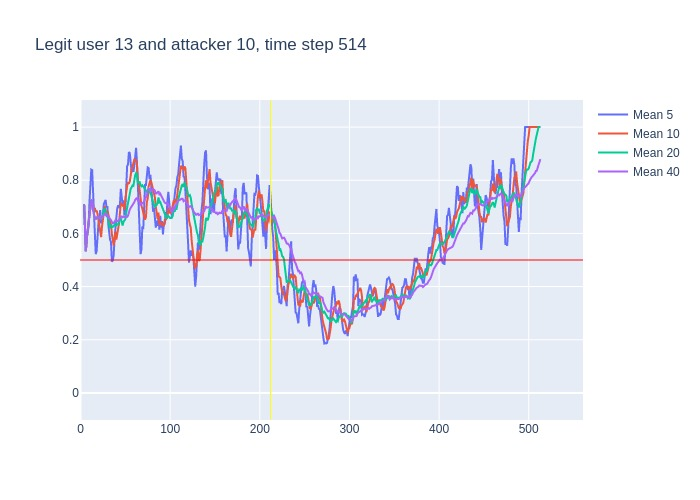

The file beside this chart, header and first rows:
, time, confidence, avg_5_conf, avg_10_conf, avg_20_conf, avg_40_conf, real_user, predicted, user_count
0, 3, 0.71, , , , , 13, 13, 16
1, 4, 0.46, 0.71, 0.71, 0.71, 0.71, 13, 13, 16
2, 5, 0.43, 0.585, 0.585, 0.585, 0.585, 13, 13, 16
3, 6, 0.73, 0.5333, 0.5333, 0.5333, 0.5333, 13, 13, 16
4, 7, 0.71, 0.5825, 0.5825, 0.5825, 0.5825, 13, 13, 16
5, 8, 0.8, 0.608, 0.608, 0.608, 0.608, 13, 13, 16
6, 9, 0.92, 0.626, 0.64, 0.64, 0.64, 13, 13, 16
7, 10, 0.84, 0.718, 0.68, 0.68, 0.68, 13, 13, 16
8, 11, 0.93, 0.8, 0.7, 0.7, 0.7, 13, 13, 16
9, 12, 0.7, 0.84, 0.7256, 0.7256, 0.7256, 13, 13, 16
10, 13, 0.33, 0.838, 0.723, 0.723, 0.723, 13, 11, 16
11, 14, 0.5, 0.744, 0.685, 0.6873, 0.6873, 13, 13, 16
12, 15, 0.5, 0.66, 0.689, 0.6717, 0.6717, 13, 13, 16
13, 16, 0.58, 0.592, 0.696, 0.6585, 0.6585, 13, 13, 16
14, 17, 0.76, 0.522, 0.681, 0.6529, 0.6529, 13, 13, 16
15, 18, 0.67, 0.534, 0.686, 0.66, 0.66, 13, 13, 16
16, 19, 0.67, 0.602, 0.673, 0.6606, 0.6606, 13, 13, 16
17, 20, 0.6, 0.636, 0.648, 0.6612, 0.6612, 13, 13, 16
18, 21, 0.74, 0.656, 0.624, 0.6578, 0.6578, 13, 13, 16
19, 22, 0.51, 0.688, 0.605, 0.6621, 0.6621, 13, 13, 16
20, 23, 0.73, 0.638, 0.586, 0.6545, 0.6545, 13, 13, 16
21, 24, 0.76, 0.65, 0.626, 0.6555, 0.6581, 13, 13, 16
22, 25, 0.81, 0.668, 0.652, 0.6705, 0.6627, 13, 13, 16
23, 26, 0.78, 0.71, 0.683, 0.6895, 0.6691, 13, 13, 16
24, 27, 0.55, 0.718, 0.703, 0.692, 0.6738, 13, 13, 16
25, 28, 0.59, 0.726, 0.682, 0.684, 0.6688, 13, 13, 16
26, 29, 0.78, 0.698, 0.674, 0.6735, 0.6658, 13, 13, 16
27, 30, 0.47, 0.702, 0.685, 0.6665, 0.67, 13, 13, 16
28, 31, 0.56, 0.634, 0.672, 0.648, 0.6629, 13, 13, 16
29, 32, 0.48, 0.59, 0.654, 0.6295, 0.6593, 13, 13, 16
30, 33, 0.55, 0.576, 0.651, 0.6185, 0.6533, 13, 13, 16
31, 34, 0.41, 0.568, 0.633, 0.6295, 0.65, 13, 13, 16
32, 35, 0.49, 0.494, 0.598, 0.625, 0.6425, 13, 13, 16
33, 36, 0.66, 0.498, 0.566, 0.6245, 0.6379, 13, 13, 16
34, 37, 0.79, 0.518, 0.554, 0.6285, 0.6385, 13, 13, 16
35, 38, 0.88, 0.58, 0.578, 0.63, 0.6429, 13, 13, 16
36, 39, 0.48, 0.646, 0.607, 0.6405, 0.6494, 13, 13, 16
37, 40, 0.66, 0.66, 0.577, 0.631, 0.6449, 13, 13, 16
38, 41, 0.72, 0.694, 0.596, 0.634, 0.6453, 13, 13, 16
39, 42, 0.74, 0.706, 0.612, 0.633, 0.6472, 13, 13, 16
40, 43, 0.95, 0.696, 0.638, 0.6445, 0.6495, 13, 13, 16
41, 44, 0.77, 0.71, 0.678, 0.6555, 0.6555, 13, 13, 16
42, 45, 0.44, 0.768, 0.714, 0.656, 0.6633, 13, 13, 16
43, 46, 0.62, 0.724, 0.709, 0.6375, 0.6635, 13, 13, 16
44, 47, 0.84, 0.704, 0.705, 0.6295, 0.6607, 13, 13, 16
45, 48, 0.67, 0.724, 0.71, 0.644, 0.664, 13, 13, 16
46, 49, 0.88, 0.668, 0.689, 0.648, 0.6607, 13, 13, 16
47, 50, 0.97, 0.69, 0.729, 0.653, 0.6598, 13, 13, 16
48, 51, 0.9, 0.796, 0.76, 0.678, 0.663, 13, 13, 16
49, 52, 0.88, 0.852, 0.778, 0.695, 0.6623, 13, 13, 16
50, 53, 0.9, 0.86, 0.792, 0.715, 0.6668, 13, 13, 16
51, 54, 0.86, 0.906, 0.787, 0.7325, 0.681, 13, 13, 16
52, 55, 0.75, 0.902, 0.796, 0.755, 0.69, 13, 13, 16
53, 56, 0.76, 0.858, 0.827, 0.768, 0.6963, 13, 13, 16
54, 57, 0.94, 0.83, 0.841, 0.773, 0.7007, 13, 13, 16
55, 58, 0.85, 0.842, 0.851, 0.7805, 0.7053, 13, 13, 16
56, 59, 0.97, 0.832, 0.869, 0.779, 0.7097, 13, 13, 16
57, 60, 0.97, 0.854, 0.878, 0.8035, 0.7172, 13, 13, 16
58, 61, 0.88, 0.898, 0.878, 0.819, 0.7265, 13, 13, 16
59, 62, 0.67, 0.922, 0.876, 0.827, 0.73, 13, 13, 16
... 451 more rows
